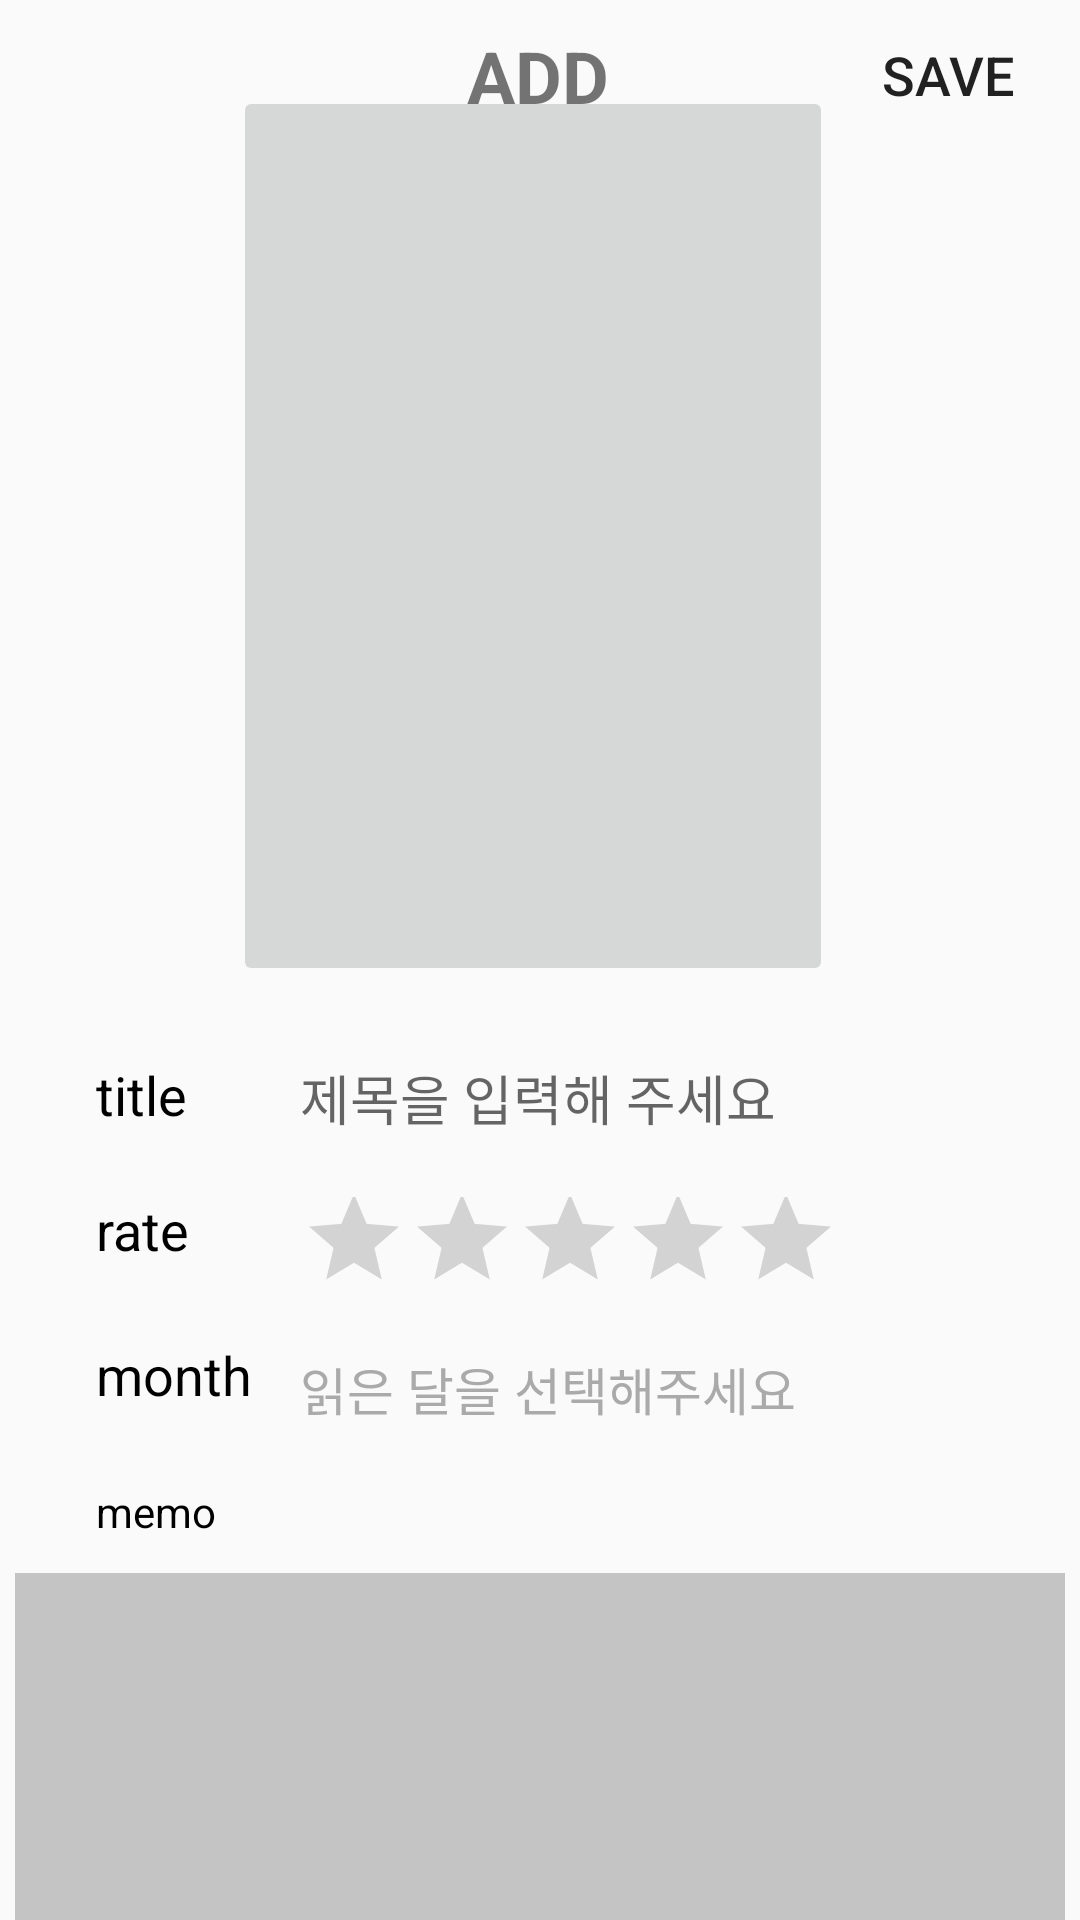

Write the Android layout XML for this screen, with the resource values it uses.
<!-- AndroidManifest.xml: application theme AppTheme -->
<!-- res/layout/activity_add_read_book.xml -->
<?xml version="1.0" encoding="utf-8"?>
<androidx.constraintlayout.widget.ConstraintLayout
    xmlns:android="http://schemas.android.com/apk/res/android"
    xmlns:app="http://schemas.android.com/apk/res-auto"
    android:layout_width="match_parent"
    android:layout_height="match_parent">

    <androidx.constraintlayout.widget.Guideline
        android:id="@+id/top_guideline_add_read_book"
        android:layout_width="wrap_content"
        android:layout_height="wrap_content"
        android:orientation="horizontal"
        app:layout_constraintGuide_begin="50dp" />

    <androidx.constraintlayout.widget.ConstraintLayout
        android:id="@+id/constraintLayout4"
        android:layout_width="0dp"
        android:layout_height="0dp"
        app:layout_constraintBottom_toTopOf="@+id/top_guideline_add_read_book"
        app:layout_constraintEnd_toEndOf="parent"
        app:layout_constraintHorizontal_bias="0.0"
        app:layout_constraintStart_toStartOf="parent"
        app:layout_constraintTop_toTopOf="parent"
        app:layout_constraintVertical_bias="0.0">

        <TextView
            android:id="@+id/textView24"
            android:layout_width="wrap_content"
            android:layout_height="wrap_content"
            android:text="ADD"
            android:textSize="24sp"
            android:textStyle="bold"
            app:layout_constraintBottom_toBottomOf="parent"
            app:layout_constraintEnd_toEndOf="parent"
            app:layout_constraintHorizontal_bias="0.498"
            app:layout_constraintStart_toStartOf="parent"
            app:layout_constraintTop_toTopOf="parent" />

        <ImageButton
            android:id="@+id/backBtn"
            android:layout_width="wrap_content"
            android:layout_height="0dp"
            android:layout_marginStart="16dp"
            android:layout_marginLeft="16dp"
            android:background="@android:color/transparent"
            app:layout_constraintBottom_toBottomOf="parent"
            app:layout_constraintStart_toStartOf="parent"
            app:layout_constraintTop_toTopOf="parent"
            app:layout_constraintVertical_bias="0.0"
            app:srcCompat="@drawable/forward_page_black" />

        <Button
            android:id="@+id/saveBtn"
            android:layout_width="wrap_content"
            android:layout_height="0dp"
            android:background="@android:color/transparent"
            android:text="SAVE"
            android:textSize="18sp"
            app:layout_constraintBottom_toBottomOf="parent"
            app:layout_constraintEnd_toEndOf="parent"
            app:layout_constraintTop_toTopOf="parent" />
    </androidx.constraintlayout.widget.ConstraintLayout>

    <ImageButton
        android:id="@+id/addBookImg"
        android:layout_width="200dp"
        android:layout_height="300dp"
        android:layout_marginStart="103dp"
        android:layout_marginLeft="103dp"
        android:layout_marginTop="24dp"
        android:layout_marginEnd="108dp"
        android:layout_marginRight="108dp"
        android:layout_marginBottom="357dp"
        app:layout_constraintBottom_toBottomOf="parent"
        app:layout_constraintEnd_toEndOf="parent"
        app:layout_constraintStart_toStartOf="parent"
        app:layout_constraintTop_toTopOf="@+id/top_guideline_add_read_book"
        app:srcCompat="@drawable/plus" />

    <TextView
        android:id="@+id/title"
        android:layout_width="wrap_content"
        android:layout_height="wrap_content"
        android:layout_marginStart="32dp"
        android:layout_marginLeft="32dp"
        android:layout_marginTop="24dp"
        android:text="title"
        android:textColor="@android:color/background_dark"
        android:textSize="18sp"

        app:layout_constraintBottom_toBottomOf="parent"
        app:layout_constraintEnd_toEndOf="parent"
        app:layout_constraintHorizontal_bias="0.0"
        app:layout_constraintStart_toStartOf="parent"
        app:layout_constraintTop_toBottomOf="@+id/addBookImg"
        app:layout_constraintVertical_bias="0.0"/>


    <EditText
        android:id="@+id/book_title_editview"
        android:layout_width="match_parent"
        android:layout_height="wrap_content"
        android:layout_alignBaseline="@id/title"
        android:layout_alignParentRight="true"
        android:layout_marginStart="100dp"
        android:layout_marginLeft="100dp"
        android:layout_marginTop="24dp"
        android:background="@null"
        android:ems="10"
        android:hint="제목을 입력해 주세요"
        android:inputType="textPersonName"
        app:layout_constraintBottom_toBottomOf="parent"
        app:layout_constraintEnd_toEndOf="parent"
        app:layout_constraintHorizontal_bias="1.0"
        app:layout_constraintStart_toEndOf="@+id/title"
        app:layout_constraintTop_toBottomOf="@+id/addBookImg"
        app:layout_constraintVertical_bias="0.0" />

    <TextView
        android:id="@+id/rate"
        android:layout_width="wrap_content"
        android:layout_height="wrap_content"
        android:layout_marginStart="32dp"
        android:layout_marginLeft="32dp"
        android:layout_marginTop="45dp"
        android:text="rate"
        android:textColor="@android:color/background_dark"

        android:textSize="18sp"
        app:layout_constraintBottom_toBottomOf="parent"
        app:layout_constraintEnd_toEndOf="parent"
        app:layout_constraintHorizontal_bias="0.0"
        app:layout_constraintStart_toStartOf="parent"
        app:layout_constraintTop_toTopOf="@+id/title"
        app:layout_constraintVertical_bias="0.0" />

    <RatingBar
        android:id="@+id/ratingBar"
        style="@style/Widget.AppCompat.RatingBar.Indicator"
        android:layout_width="wrap_content"
        android:layout_height="44dp"
        android:layout_alignParentRight="true"

        android:layout_marginStart="100dp"
        android:layout_marginLeft="100dp"

        android:layout_marginTop="16dp"
        android:isIndicator="false"
        app:layout_constraintBottom_toBottomOf="parent"
        app:layout_constraintEnd_toEndOf="parent"
        app:layout_constraintHorizontal_bias="0.0"
        app:layout_constraintStart_toStartOf="parent"
        app:layout_constraintTop_toBottomOf="@+id/book_title_editview"
        app:layout_constraintVertical_bias="0.0" />

    <TextView
        android:id="@+id/month"
        android:layout_width="wrap_content"
        android:layout_height="wrap_content"
        android:layout_marginStart="32dp"
        android:layout_marginLeft="32dp"
        android:layout_marginTop="24dp"
        android:text="month"
        android:textColor="@android:color/background_dark"
        android:textSize="18sp"

        app:layout_constraintBottom_toBottomOf="parent"
        app:layout_constraintEnd_toEndOf="parent"
        app:layout_constraintHorizontal_bias="0.0"
        app:layout_constraintStart_toStartOf="parent"
        app:layout_constraintTop_toBottomOf="@+id/rate"
        app:layout_constraintVertical_bias="0.0"/>

    <TextView
        android:id="@+id/memo"
        android:layout_width="wrap_content"
        android:layout_height="wrap_content"
        android:layout_marginStart="32dp"
        android:layout_marginLeft="32dp"
        android:layout_marginTop="24dp"
        android:text="memo"
        android:textColor="@android:color/background_dark"
        android:textSize="14sp"

        app:layout_constraintBottom_toBottomOf="parent"
        app:layout_constraintEnd_toEndOf="parent"
        app:layout_constraintHorizontal_bias="0.0"
        app:layout_constraintStart_toStartOf="parent"
        app:layout_constraintTop_toBottomOf="@+id/month"
        app:layout_constraintVertical_bias="0.0"/>

    <com.google.android.material.textfield.TextInputLayout
        android:layout_width="350dp"
        android:layout_height="150dp"
        app:layout_constraintBottom_toBottomOf="parent"
        app:layout_constraintEnd_toEndOf="parent"
        app:layout_constraintStart_toStartOf="parent"
        app:layout_constraintTop_toBottomOf="@+id/memo"
        app:layout_constraintVertical_bias="0.0">

        <com.google.android.material.textfield.TextInputEditText
            android:id="@+id/memoText"
            android:layout_width="match_parent"
            android:layout_height="match_parent"
            android:background="@color/cardview_shadow_start_color"
            android:textColorLink="@android:color/transparent"
            android:textCursorDrawable="@android:color/transparent" />
    </com.google.android.material.textfield.TextInputLayout>

    <Button
        android:id="@+id/input_month"
        android:layout_width="wrap_content"
        android:layout_height="wrap_content"
        android:layout_marginLeft="100dp"

        android:background="@android:color/transparent"
        android:text="읽은 달을 선택해주세요"
        android:textColor="@android:color/darker_gray"
        android:textSize="17sp"

        app:layout_constraintBottom_toBottomOf="parent"
        app:layout_constraintEnd_toEndOf="parent"
        app:layout_constraintHorizontal_bias="0.0"
        app:layout_constraintStart_toStartOf="parent"
        app:layout_constraintTop_toBottomOf="@+id/ratingBar"
        app:layout_constraintVertical_bias="0.0" />

</androidx.constraintlayout.widget.ConstraintLayout>
<!-- resources referenced by this layout -->
<resources>
  <style name="AppTheme" parent="Theme.AppCompat.Light.NoActionBar">
          
          <item name="colorPrimary">#332E3A</item>
          <item name="colorPrimaryDark">@color/colorPrimaryDark</item>
          <item name="colorAccent">#FFC107</item>
      </style>
  <color name="colorPrimaryDark">#3700B3</color>
</resources>
